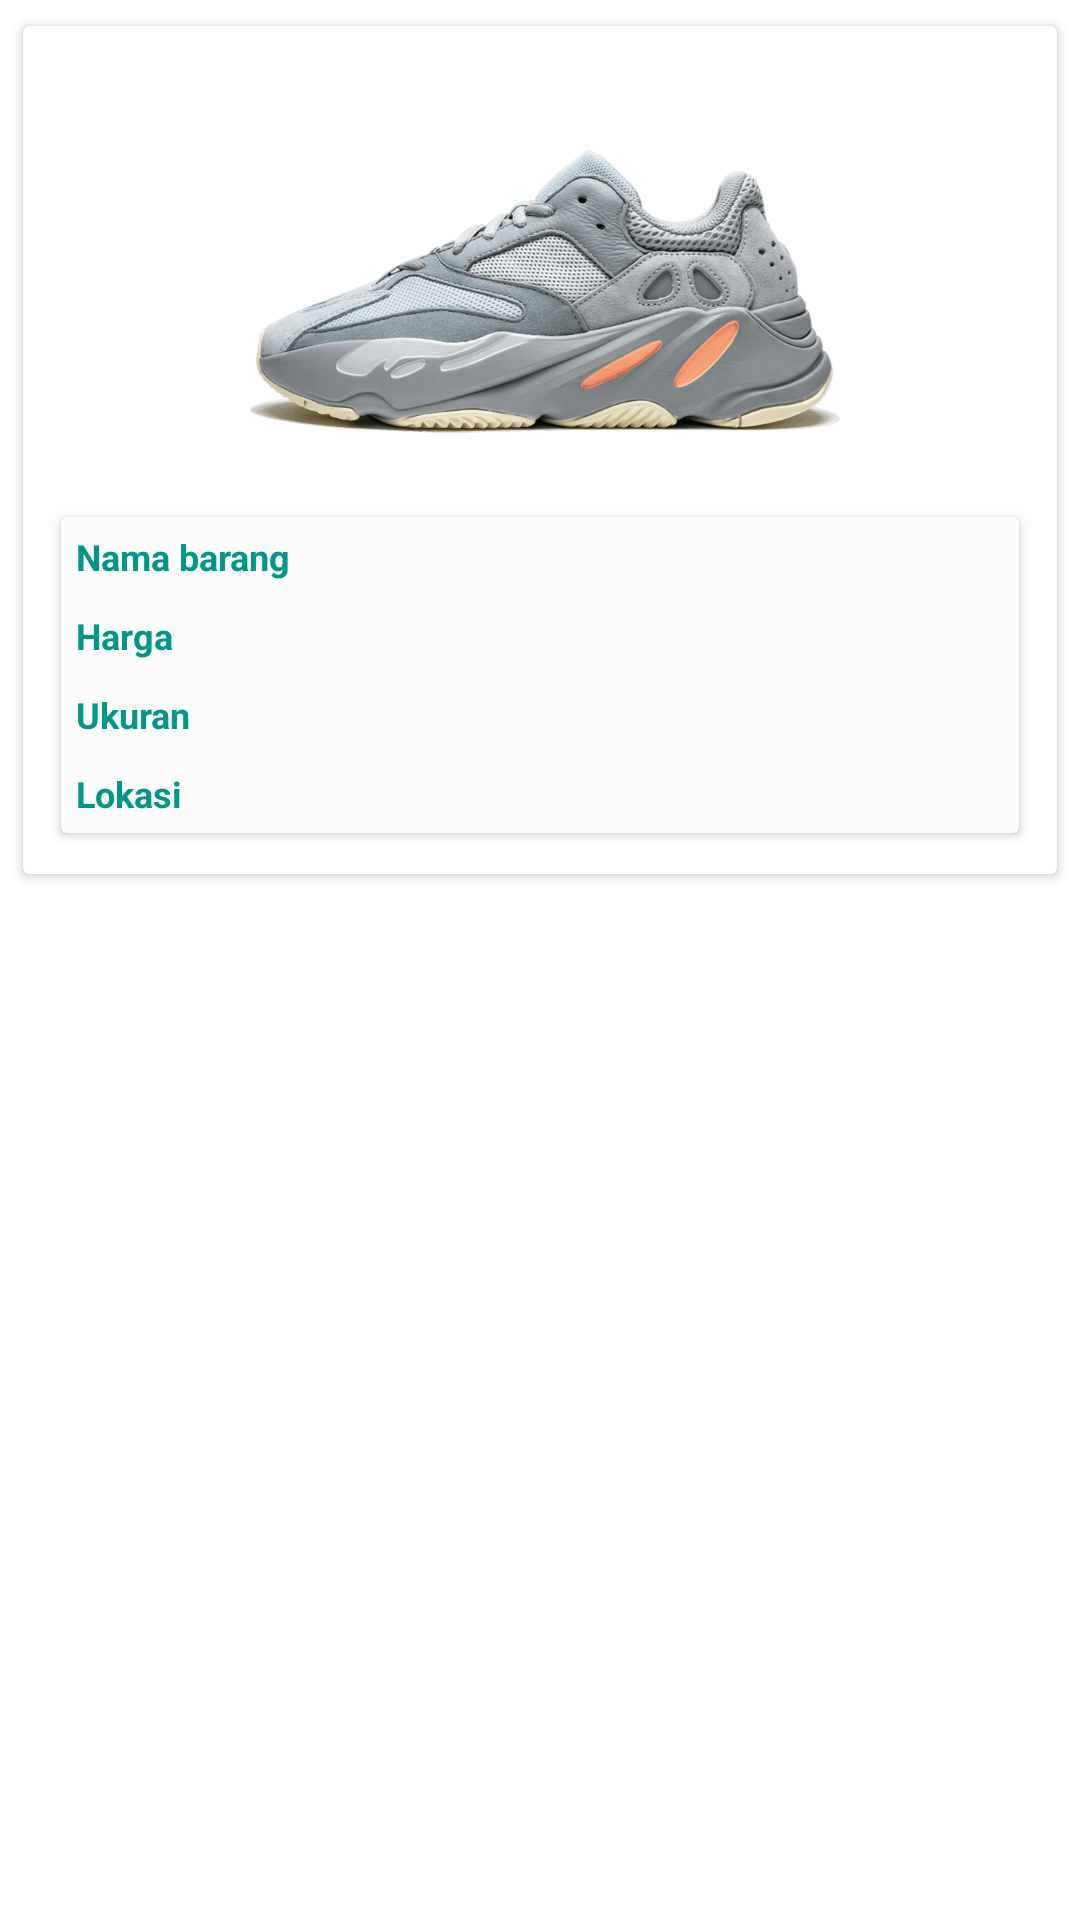

Android layout source for this screen:
<!-- AndroidManifest.xml: application theme Theme.VieroShoesAdmin -->
<!-- res/layout/sepatu_item.xml -->
<?xml version="1.0" encoding="utf-8"?>
<LinearLayout xmlns:android="http://schemas.android.com/apk/res/android"
    xmlns:app="http://schemas.android.com/apk/res-auto"
    android:orientation="vertical"
    android:layout_margin="5dp"
    android:layout_width="match_parent"
    android:layout_height="wrap_content">

    <androidx.cardview.widget.CardView
        android:background="@color/cardview_shadow_start_color"
        android:layout_width="match_parent"
        android:layout_height="wrap_content"
        app:cardElevation="2dp"
        app:cardCornerRadius="2dp"
        app:cardUseCompatPadding="true"
        android:layout_margin="5dp">

        <LinearLayout
            android:layout_width="match_parent"
            android:layout_height="wrap_content"
            android:layout_margin="5dp"
            android:orientation="vertical">

            <ImageView
                android:id="@+id/iv_stock_data"
                android:layout_width="match_parent"
                android:layout_height="150dp"
                android:baselineAligned="false"
                android:src="@drawable/sepatu_satu">

            </ImageView>

            <androidx.cardview.widget.CardView
                android:layout_width="match_parent"
                android:layout_height="wrap_content"
                android:layout_margin="5dp"
                app:cardCornerRadius="2dp"
                app:cardElevation="2dp"
                app:cardUseCompatPadding="true">


                <LinearLayout
                    android:layout_width="match_parent"
                    android:layout_height="wrap_content"
                    android:background="@color/cardview_shadow_end_color"
                    android:orientation="vertical">

                    <LinearLayout
                        android:layout_width="match_parent"
                        android:layout_height="match_parent"
                        android:orientation="horizontal">



                    </LinearLayout>


                    <LinearLayout
                        android:layout_width="match_parent"
                        android:layout_height="match_parent"
                        android:orientation="horizontal">

                        <TextView
                            android:id="@+id/tv_nama_barang"
                            android:layout_width="match_parent"
                            android:layout_height="wrap_content"
                            android:layout_margin="5dp"
                            android:text="Nama barang"
                            android:textColor="#009688"
                            android:textSize="12dp"
                            android:textStyle="bold">

                        </TextView>


                    </LinearLayout>

                    <LinearLayout
                        android:layout_width="match_parent"
                        android:layout_height="match_parent"
                        android:orientation="horizontal">

                        <TextView
                            android:id="@+id/tv_harga"
                            android:layout_width="match_parent"
                            android:layout_height="wrap_content"
                            android:layout_margin="5dp"
                            android:text="Harga"
                            android:textColor="#009688"
                            android:textSize="12dp"
                            android:textStyle="bold">

                        </TextView>


                    </LinearLayout>

                    <LinearLayout
                        android:layout_width="match_parent"
                        android:layout_height="match_parent"
                        android:orientation="horizontal">

                        <TextView
                            android:id="@+id/tv_ukuran"
                            android:layout_width="match_parent"
                            android:layout_height="wrap_content"
                            android:layout_margin="5dp"
                            android:text="Ukuran"
                            android:textColor="#009688"
                            android:textSize="12dp"
                            android:textStyle="bold">

                        </TextView>


                    </LinearLayout>

                    <LinearLayout
                        android:layout_width="match_parent"
                        android:layout_height="match_parent"
                        android:orientation="horizontal">

                        <TextView
                            android:id="@+id/tv_lokasi"
                            android:layout_width="match_parent"
                            android:layout_height="wrap_content"
                            android:layout_margin="5dp"
                            android:text="Lokasi"
                            android:textColor="#009688"
                            android:textSize="12dp"
                            android:textStyle="bold">

                        </TextView>


                    </LinearLayout>



                </LinearLayout>
            </androidx.cardview.widget.CardView>

                    </LinearLayout>
    </androidx.cardview.widget.CardView>

</LinearLayout>
<!-- resources referenced by this layout -->
<resources>
  <!-- drawable sepatu_satu: png bitmap (drawable, 363132 bytes) -->
  <style name="Theme.VieroShoesAdmin" parent="Theme.MaterialComponents.DayNight.NoActionBar">
          
          <item name="colorPrimary">@color/purple_500</item>
          <item name="colorPrimaryVariant">@color/purple_700</item>
          <item name="colorOnPrimary">@color/white</item>
          
          <item name="colorSecondary">@color/teal_200</item>
          <item name="colorSecondaryVariant">@color/teal_700</item>
          <item name="colorOnSecondary">@color/black</item>
          
          <item name="android:statusBarColor" tools:targetApi="l">?attr/colorPrimaryVariant</item>
          
      </style>
  <color name="purple_500">#FFC107</color>
  <color name="purple_700">#FFC107</color>
  <color name="white">#FFFFFFFF</color>
  <color name="teal_200">#FF03DAC5</color>
  <color name="teal_700">#FF018786</color>
  <color name="black">#FF000000</color>
</resources>
